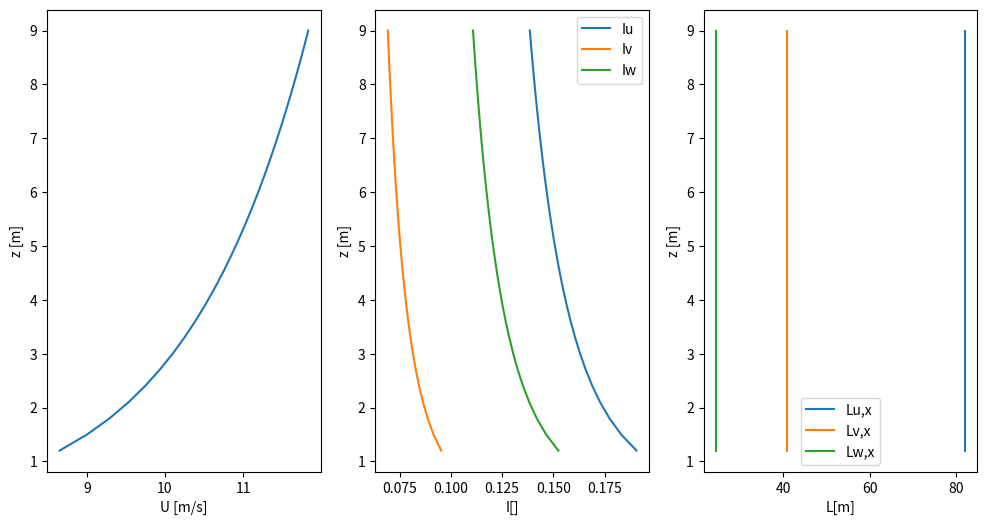
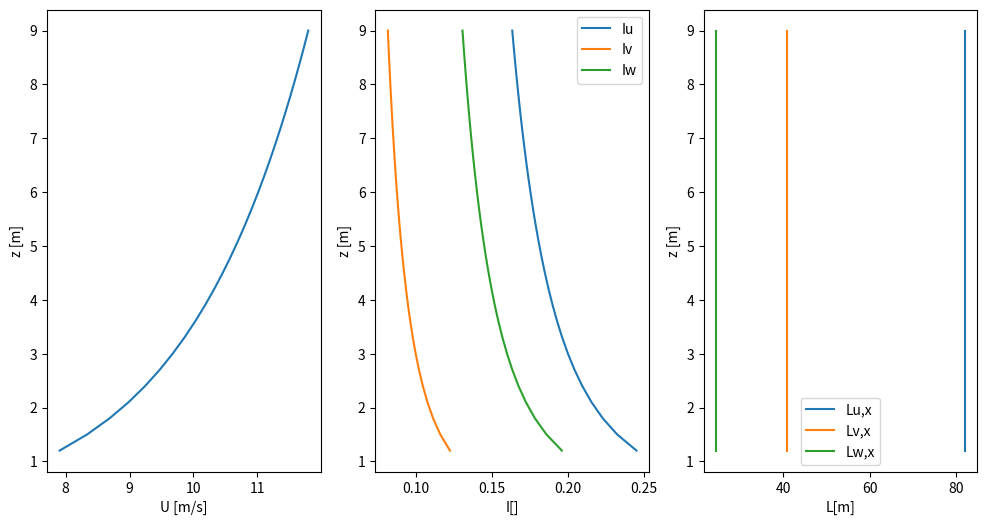
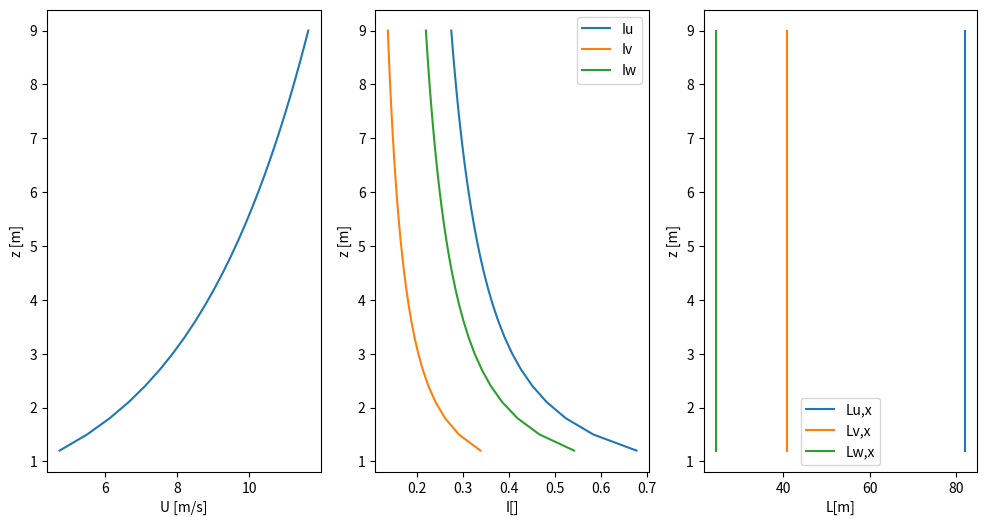
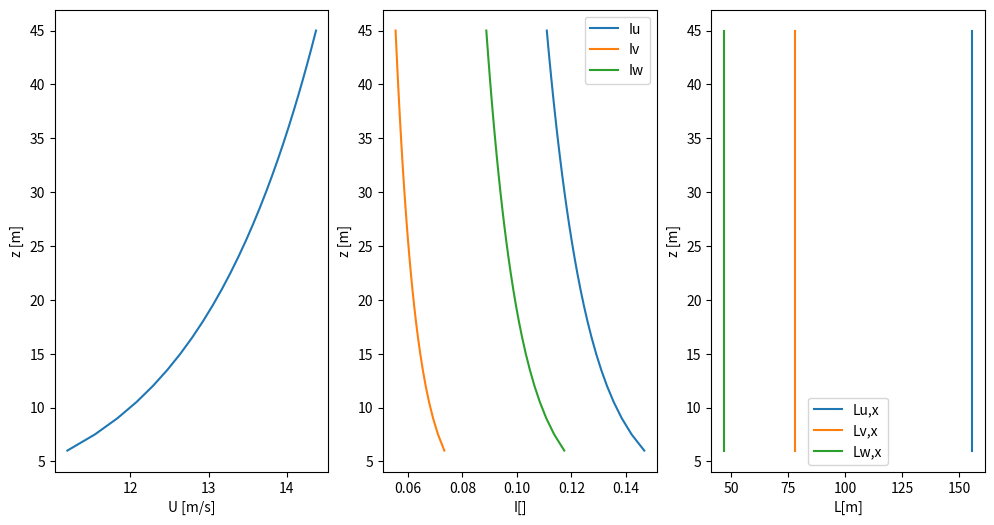
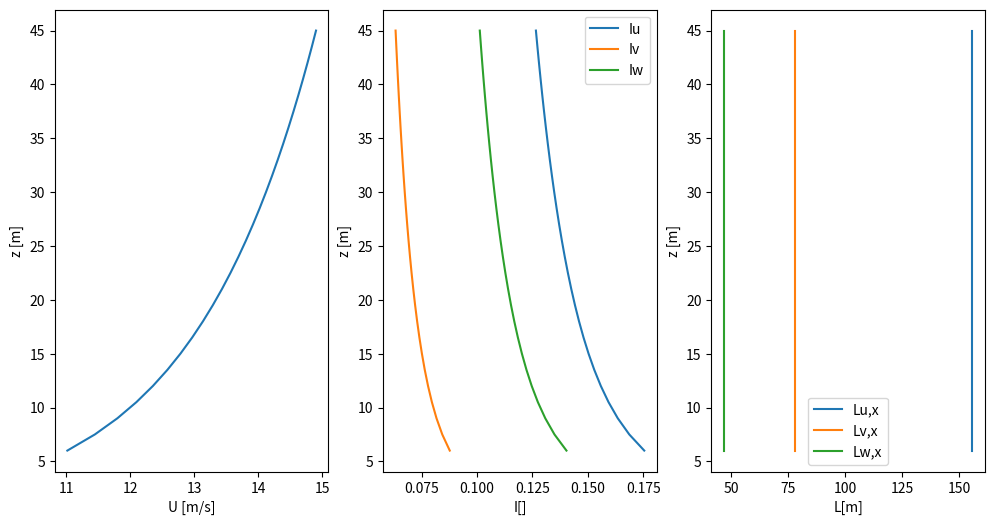
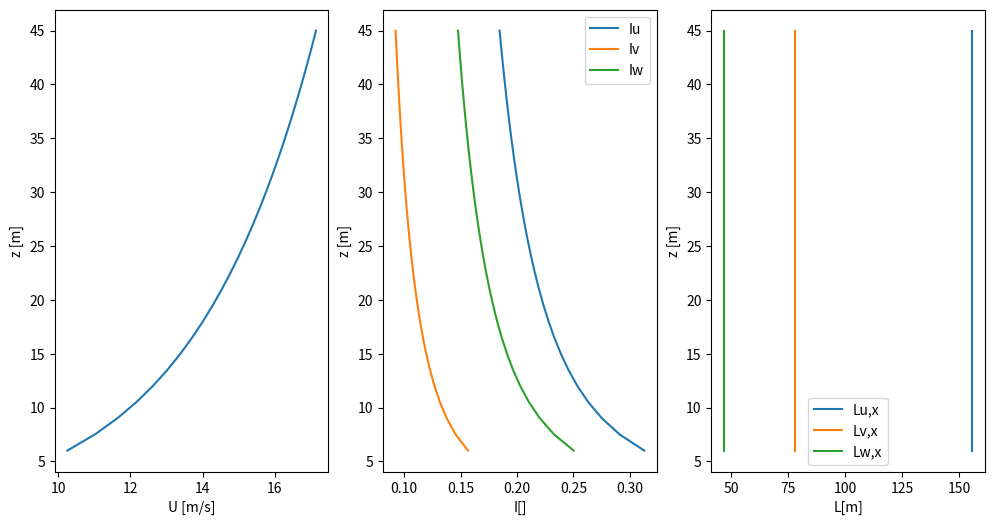
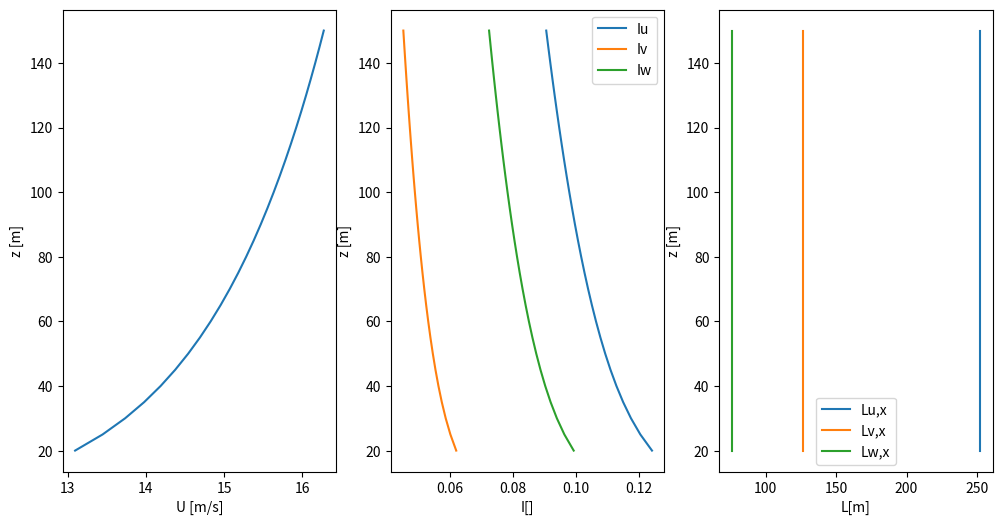
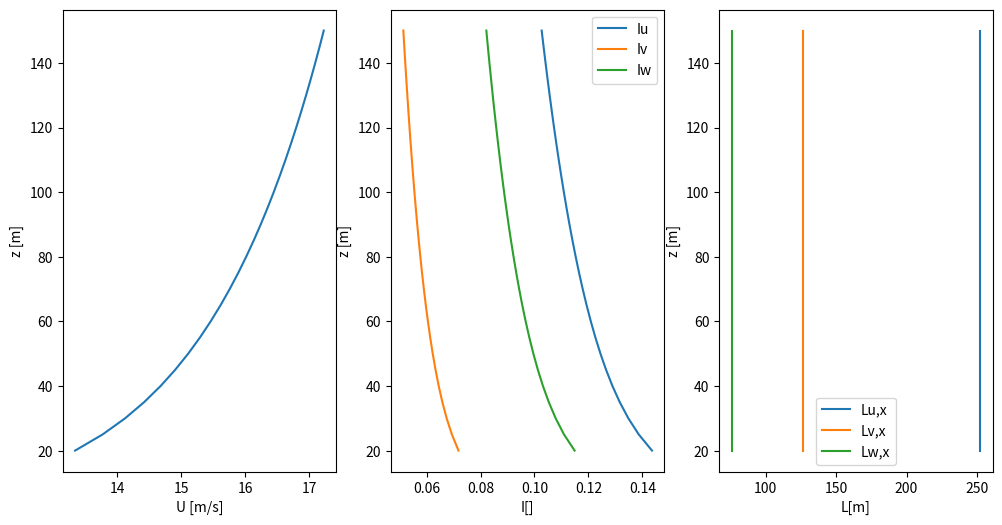
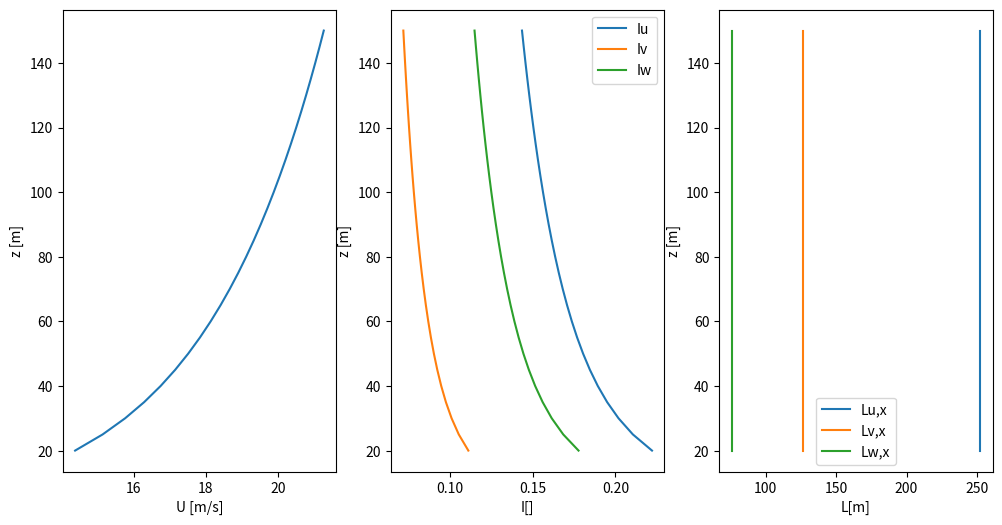

Python code for these plots, in order:
import numpy  as np
import pandas as pd
import matplotlib.pyplot as plt
from scipy.optimize import fsolve


#######################################################

#buildings = {'LRB':[6.0,[1,2],[1/25,1/10,1/1]]
            #,'MRB':[30.0,[2,3,4],[1/100,1/50,1/10,1/1]]
            #,'HRB':[100.0,[3,4],[1/100,1/50,1/10,1/1]]}


#buildings = {'LRB':[6.0,[1,2],[1/50,1/25,1/10,1/1]]}
#buildings = {'HRB':[100.0,['D','C','B'],[1.0/1.0]]}
buildings = {'LRB':[6.0,['D','C','B'],[1.0/1.0]]
            ,'MRB':[30.0,['D','C','B'],[1.0/1.0]]
            ,'HRB':[100.0,['D','C','B'],[1.0/1.0]]}
#buildings = {'HRB':[100.0,['D','C','B'],[1.0/1.0]]}

normalize = False


#######################################################

#kappa = 0.41
#exposure = {'A' :{'z0':2.000,'beta':4.40}
           #,'AB':{'z0':0.700,'beta':4.40}
           #,'B': {'z0':0.300,'beta':5.25}
           #,'BC':{'z0':0.150,'beta':5.25}
           #,'C': {'z0':0.020,'beta':6.00}
           #,'CD':{'z0':0.010,'beta':6.00}
           #,'D': {'z0':0.005,'beta':6.50}}

kappa = 0.41
exposure = {'B': {'z0':0.300,'beta':5.25}
           ,'C': {'z0':0.020,'beta':6.00}
           ,'D': {'z0':0.005,'beta':6.50}}

lat = 51.1 * np.pi / 180
xIn = -4.95

d = 0

### ABL Parameters
Uref_f = 12
zref_f = 10
#z0_f   = 0.05
zmin_f = 2
omega  = 7.27e-5

for bldg in buildings:
    
    H = buildings[bldg][0]
    
    for scale in buildings[bldg][2]:
    
        for tcat in buildings[bldg][1]:
            
            setup = pd.DataFrame()
            zmin = 0.2*H
            z0   = exposure[tcat]['z0']
            beta = exposure[tcat]['beta']
            
            setup['y'] = np.arange(zmin, H*1.5+1e-6, 0.05*H)

            # Estimate u_star (C2-1)
            uStar = Uref_f*kappa/np.log((zref_f -d)/z0)
            #print(uStar, tcat)
            #input()

            # Coriolis factor (C2-2-1 & C2-4)
            f_c = 2 * omega * np.sin(lat)
            z_g = 0.175 * uStar / f_c
            print(f_c)
            input()
            # Surface Layer and ABL Height (C2-3)
            z_s = 0.02 * uStar / f_c
            
            #print('Friction speed       = '+str(uStar)+'m/s')
            #print('Zero gradient height = '+str(z_g)+'m')
            #print('Surface layer height = '+str(z_s)+'m')
            #print('Re = '+str(uStar*z0/(1.5e-5))+' >= 2.5?')
            #input()

            # Velocity profile (C2-9) holds for z<z_s
            U_ASL = (uStar / kappa) * np.log((setup['y']-d) / z0)
            
            # Gradient wind speed (C2-8) holds for z<z_g
            U_g_ASL = (uStar / kappa) * np.log(uStar/np.abs(f_c*z0)+1.0)
            
            # Evaluate capping inversion conditions because they are the worst case scenario
            muN1 = 300
            muN2 = 50
            #U_ABL = (uStar / kappa) * (np.log((setup['y']-d)/ z0) + (1/290)*((uStar/(f_c*z_g))**0.3)*(muN2*f_c/uStar*(setup['y']-d)**2))
            csi = setup['y']/z_g
            U_ABL = (uStar / kappa) * (np.log(setup['y']/ z0) + 5.75*csi-1.87*(csi**2)-1.33*(csi**2)+0.25*(csi**3))

            ## Alternative correction
            #fun = lambda ustar: U_g_ASL - (ustar / kappa) * np.log((0.08 * ustar / f_c) / z0)
            #ustar = fsolve(fun, uStar)[0]
            #U_ASL_c = (ustar / kappa) * np.log(setup['y'] / z0)
            
            #zg_ASL_c = 0.08*ustar/f_c;
            #U_ABL_c = (ustar / kappa) * (np.log(setup['y'] / z0) + (1/290) * (ustar / (f_c * zg_ASL_c))**0.3 * ((muN2 * f_c / ustar) * setup['y']) ** 2)

            # Turbulence intensities
            setup['u']  = 1.0*U_ASL
            #setup['Iu'] = np.sqrt(beta)/(2.5*np.log(setup['y']/z0))
            setup['Iu'] = np.sqrt(beta*np.exp(-1.5*setup['y']/z_g))*uStar/setup['u']
            setup['Iv'] = 0.5 * setup['Iu']
            setup['Iw'] = 0.8 * setup['Iu']

            # Reynolds stresses
            uu = (setup['Iu']*setup['u']) ** 2
            vv = (setup['Iv']*setup['u']) ** 2
            ww = (setup['Iw']*setup['u']) ** 2
            uw = -uStar**2 * np.ones_like(setup['y'])

            # Length scales
            CL, mL = 40, 0.4
            setup['xLu'] = [CL * H ** mL]*len(setup['y'])
            setup['yLu'] = 0.5 * setup['xLu']
            setup['zLu'] = 0.3 * setup['xLu']
            setup['y'] = setup['y']*scale
            
            if normalize ==True:
                normZ = H*scale
                yLab  = 'z/H [-]'
            else:
                normZ = 1.0
                yLab  = 'z [m]'

            # Plot
            plt.figure(figsize=(12, 6))
            plt.subplot(1, 3, 1)
            plt.plot(setup['u'], setup['y']/normZ, label='U')
            #plt.plot(U_ABL, setup['y']/normZ, label='U')
            plt.xlabel('U [m/s]')
            plt.ylabel(yLab)
            #plt.xlim([0, 30])

            plt.subplot(1, 3, 2)
            plt.plot(setup['Iu'], setup['y'],label='Iu')
            plt.plot(setup['Iv'], setup['y'],label='Iv')
            plt.plot(setup['Iw'], setup['y'],label='Iw')
            plt.xlabel('I[]')
            plt.ylabel(yLab)
            plt.legend()

            plt.subplot(1, 3, 3)
            plt.plot(setup['xLu'], setup['y'],label='Lu,x')
            plt.plot(setup['yLu'], setup['y'],label='Lv,x')
            plt.plot(setup['zLu'], setup['y'],label='Lw,x')
            plt.xlabel('L[m]')
            plt.ylabel(yLab)
            plt.legend()
            plt.show()
            plt.close('all')
            
            #setup.to_csv('TestCases/'+bldg+'_Cat_'+tcat+'.dat',index=False)
